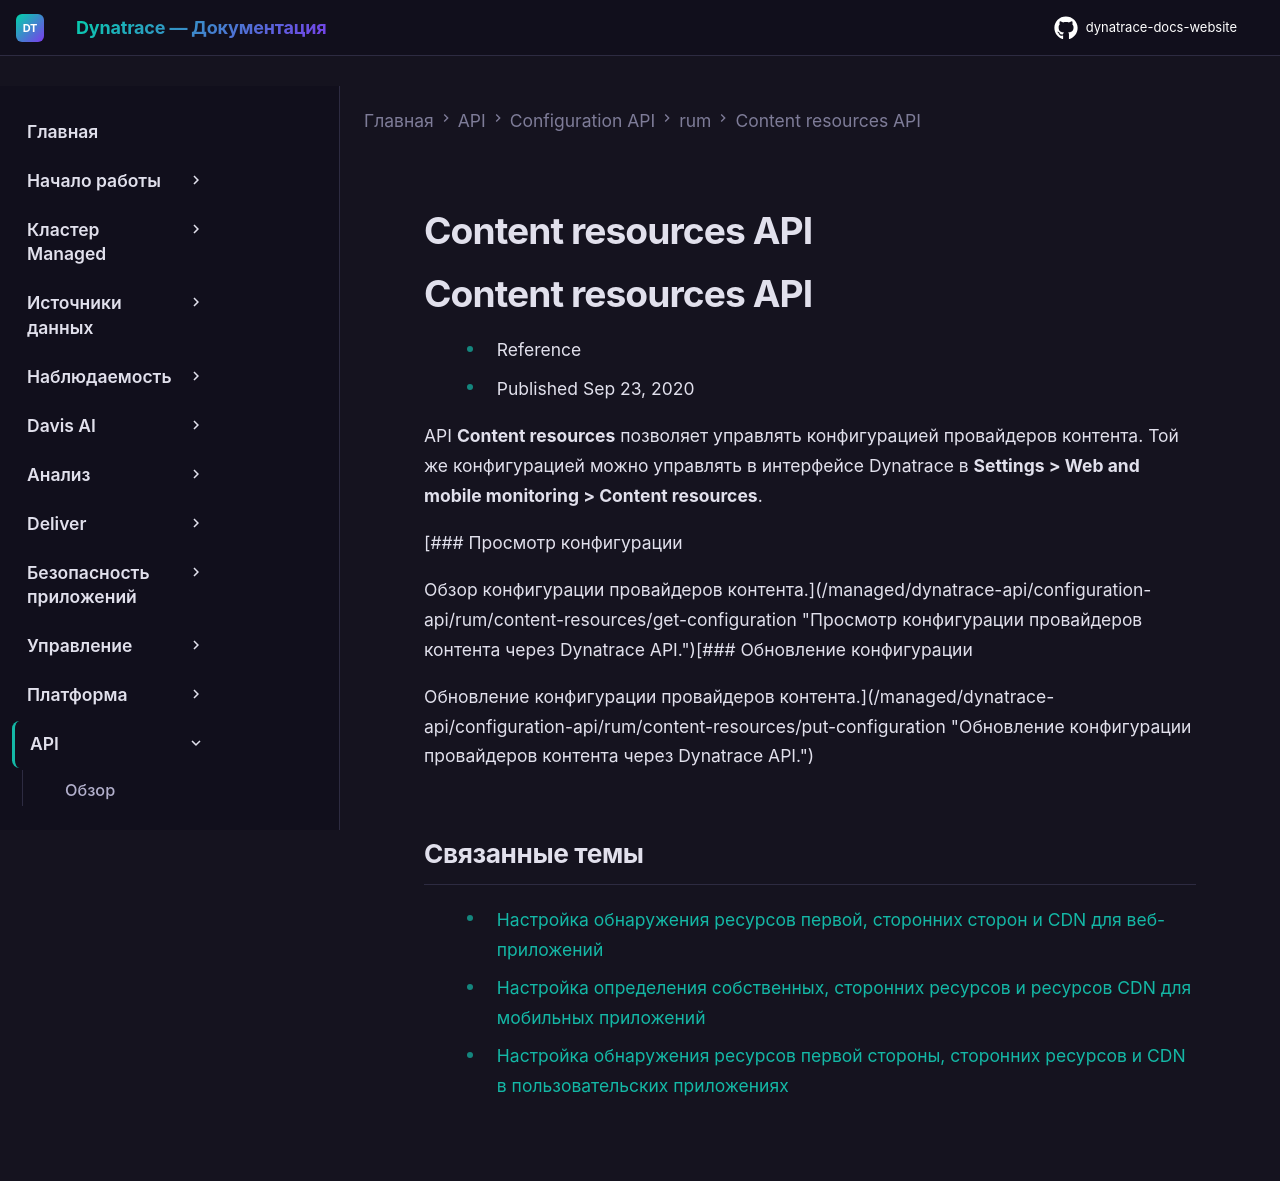

repository: Yerkebulan-Ardabayev/dynatrace-docs-website · page: managed-ru/dynatrace-api/configuration-api/rum/content-resources/index.html · generator: mkdocs

---
title: Content resources API
source: https://docs.dynatrace.com/managed/dynatrace-api/configuration-api/rum/content-resources
scraped: 2026-05-12T11:04:42.057681
---

# Content resources API

# Content resources API

* Reference
* Published Sep 23, 2020

API **Content resources** позволяет управлять конфигурацией провайдеров контента. Той же конфигурацией можно управлять в интерфейсе Dynatrace в **Settings > Web and mobile monitoring > Content resources**.

[### Просмотр конфигурации

Обзор конфигурации провайдеров контента.](/managed/dynatrace-api/configuration-api/rum/content-resources/get-configuration "Просмотр конфигурации провайдеров контента через Dynatrace API.")[### Обновление конфигурации

Обновление конфигурации провайдеров контента.](/managed/dynatrace-api/configuration-api/rum/content-resources/put-configuration "Обновление конфигурации провайдеров контента через Dynatrace API.")

## Связанные темы

* [Настройка обнаружения ресурсов первой, сторонних сторон и CDN для веб-приложений](/managed/observe/digital-experience/web-applications/additional-configuration/configure-third-party-and-cdn-content-detection-web "Вручную задайте сторонних провайдеров и провайдеров CDN наряду с автоматически обнаруженными для ваших веб-приложений.")
* [Настройка определения собственных, сторонних ресурсов и ресурсов CDN для мобильных приложений](/managed/observe/digital-experience/mobile-applications/additional-configuration/configure-third-party-and-cdn-content-detection-mobile "Вручную задайте сторонних провайдеров и провайдеров CDN наряду с автоматически обнаруженными для ваших мобильных приложений.")
* [Настройка обнаружения ресурсов первой стороны, сторонних ресурсов и CDN в пользовательских приложениях](/managed/observe/digital-experience/custom-applications/additional-configuration/configure-third-party-and-cdn-content-detection-custom "Вручную задайте сторонних провайдеров и провайдеров CDN наряду с автоматически обнаруженными для ваших пользовательских приложений.")
